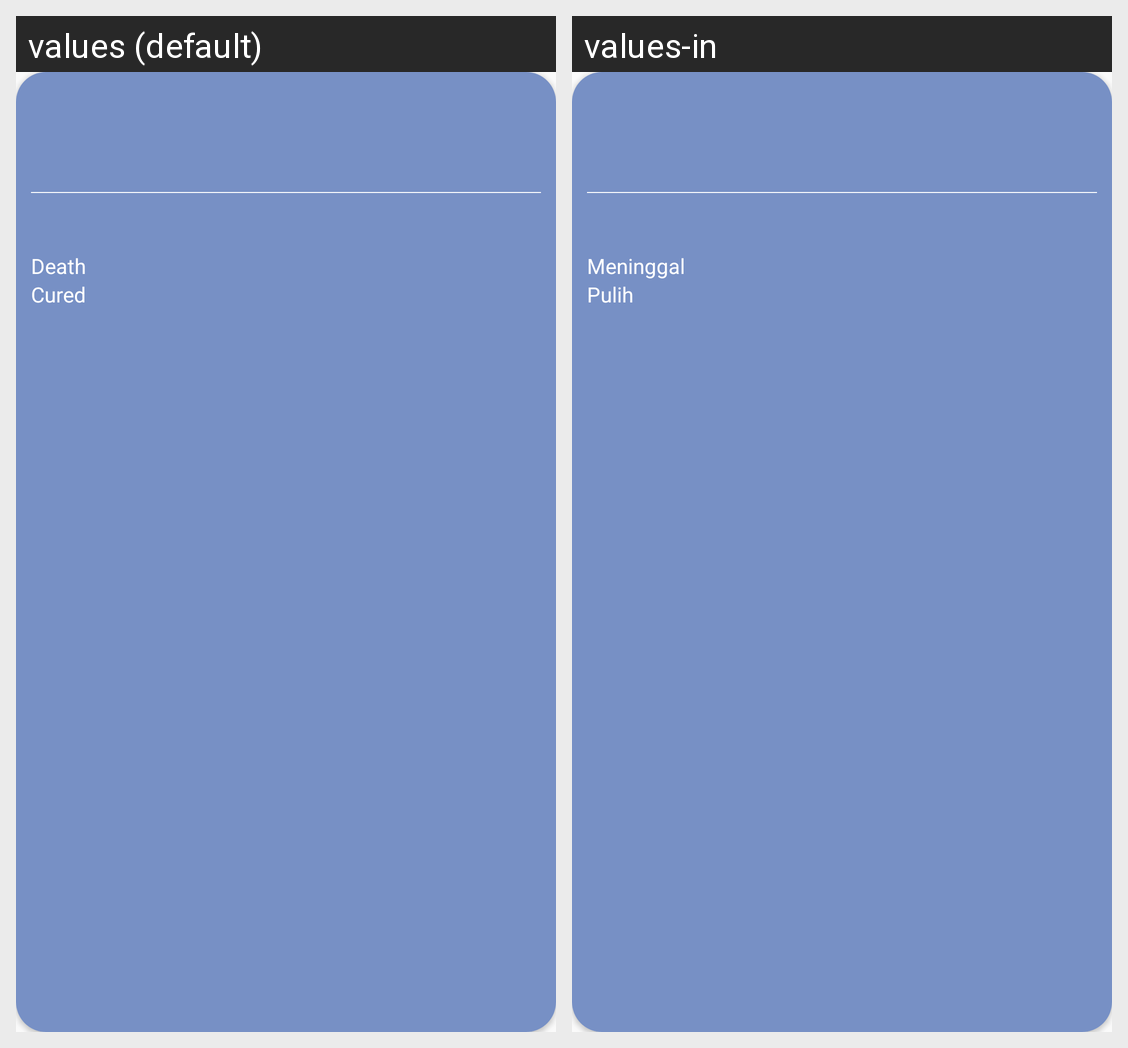

For this localized Android screen grid, give each drawn string resource with its value in every locale shown.
Android screen res/layout/layout_top_countries.xml rendered under 2 locales, left to right: values (default), values-in. Device: Nexus 5 (rendered at 1080×1920; each locale shown at half size, 540×960, under a caption strip naming it); theme AppThemeNoActionBar.
Strings drawn on this screen, with the default value and each locale's value (text and hints the layout hard-codes, and strings that could not be matched under every locale, appear in the picture but are not listed):

label_death
  values: Death
  values-in: Meninggal

label_cured
  values: Cured
  values-in: Pulih
